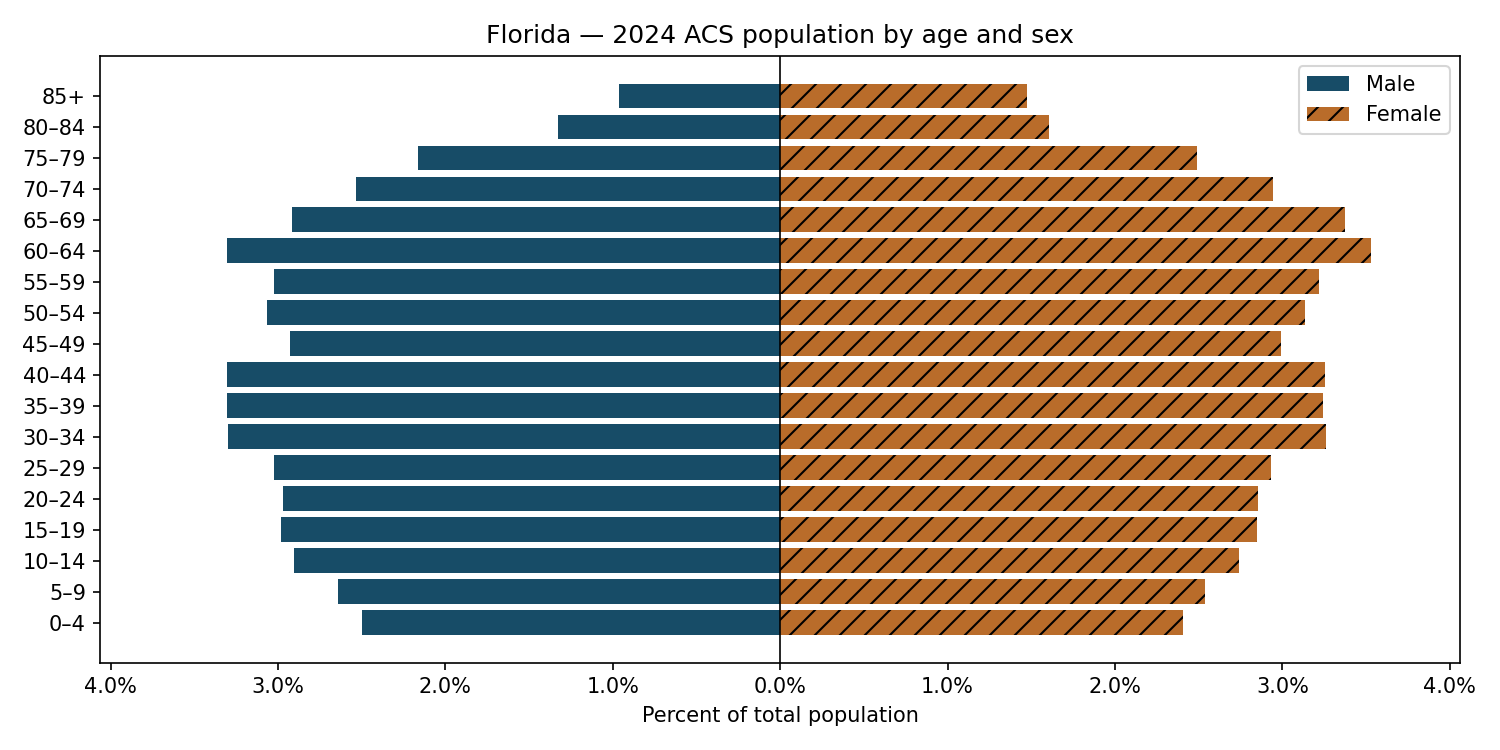

Data behind this chart, as committed beside it:
NAME, year, age_group, sex, count, percent_of_total, denominator
Florida, 2024, 0–4, Male, 583538, 2.497, 23372215
Florida, 2024, 0–4, Female, 563088, 2.409, 23372215
Florida, 2024, 5–9, Male, 616806, 2.639, 23372215
Florida, 2024, 5–9, Female, 593048, 2.537, 23372215
Florida, 2024, 10–14, Male, 678392, 2.903, 23372215
Florida, 2024, 10–14, Female, 639982, 2.738, 23372215
Florida, 2024, 15–19, Male, 697079, 2.983, 23372215
Florida, 2024, 15–19, Female, 665239, 2.846, 23372215
Florida, 2024, 20–24, Male, 694572, 2.972, 23372215
Florida, 2024, 20–24, Female, 666516, 2.852, 23372215
Florida, 2024, 25–29, Male, 706493, 3.023, 23372215
Florida, 2024, 25–29, Female, 685446, 2.933, 23372215
Florida, 2024, 30–34, Male, 771536, 3.301, 23372215
Florida, 2024, 30–34, Female, 761558, 3.258, 23372215
Florida, 2024, 35–39, Male, 772821, 3.307, 23372215
Florida, 2024, 35–39, Female, 758081, 3.244, 23372215
Florida, 2024, 40–44, Male, 772230, 3.304, 23372215
Florida, 2024, 40–44, Female, 761340, 3.257, 23372215
Florida, 2024, 45–49, Male, 684187, 2.927, 23372215
Florida, 2024, 45–49, Female, 699507, 2.993, 23372215
Florida, 2024, 50–54, Male, 716799, 3.067, 23372215
Florida, 2024, 50–54, Female, 733207, 3.137, 23372215
Florida, 2024, 55–59, Male, 706262, 3.022, 23372215
Florida, 2024, 55–59, Female, 752116, 3.218, 23372215
Florida, 2024, 60–64, Male, 772714, 3.306, 23372215
Florida, 2024, 60–64, Female, 825305, 3.531, 23372215
Florida, 2024, 65–69, Male, 681834, 2.917, 23372215
Florida, 2024, 65–69, Female, 788480, 3.374, 23372215
Florida, 2024, 70–74, Male, 591888, 2.532, 23372215
Florida, 2024, 70–74, Female, 688550, 2.946, 23372215
Florida, 2024, 75–79, Male, 505618, 2.163, 23372215
Florida, 2024, 75–79, Female, 582272, 2.491, 23372215
Florida, 2024, 80–84, Male, 310824, 1.33, 23372215
Florida, 2024, 80–84, Female, 375475, 1.607, 23372215
Florida, 2024, 85+, Male, 225005, 0.9627, 23372215
Florida, 2024, 85+, Female, 344407, 1.474, 23372215
